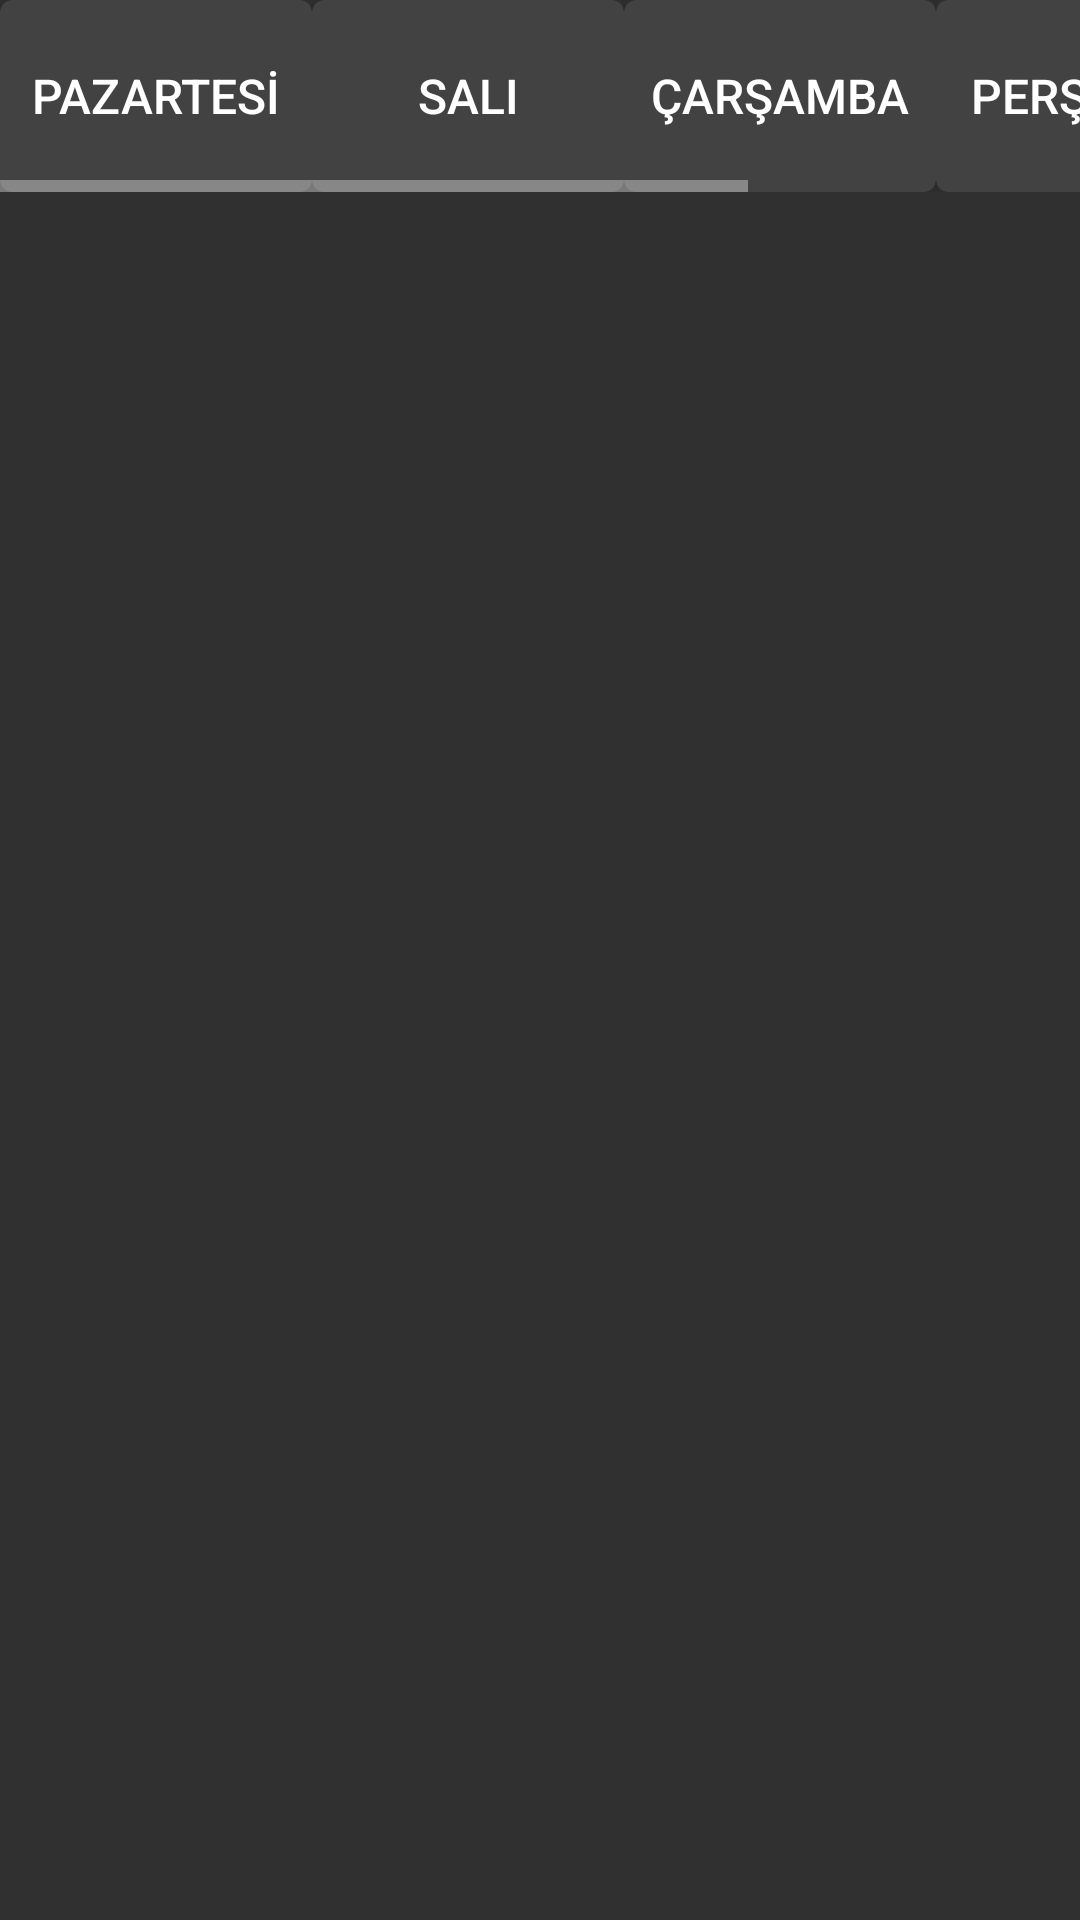

Android layout source for this screen:
<!-- AndroidManifest.xml: application theme Theme.AppCompat -->
<!-- res/layout/activity_mainn.xml -->
<?xml version="1.0" encoding="utf-8"?>
<ScrollView
    android:layout_width="match_parent"
    android:layout_height="match_parent"
    xmlns:android="http://schemas.android.com/apk/res/android">

    

      <HorizontalScrollView
          android:layout_width="match_parent"
          android:layout_height="match_parent">

          <LinearLayout
              android:scrollbars="horizontal"
              android:orientation="horizontal"
              android:layout_width="wrap_content"
              android:layout_height="match_parent">

              
              <android.support.v7.widget.CardView
                  xmlns:card_view="http://schemas.android.com/apk/res-auto"
                  android:layout_width="match_parent"
                  android:layout_height="match_parent"

                  card_view:cardCornerRadius="4dp">
                  <LinearLayout
                      android:padding="8dp"
                      android:orientation="vertical"
                      android:layout_width="match_parent"
                      android:layout_height="match_parent">



                      <android.support.v7.widget.AppCompatButton
                          android:id="@+id/btn_pazartesi"
                          android:layout_width="wrap_content"
                          android:layout_height="wrap_content"
                          android:textSize="16sp"
                          android:background="@drawable/day_selector"
                          android:text="PAZARTESİ"
                          android:textColor="@android:color/white"
                          >

                      </android.support.v7.widget.AppCompatButton>


                      <LinearLayout
                          android:orientation="vertical"
                          android:id="@+id/content_pazartesi"
                          android:layout_width="match_parent"
                          android:layout_height="wrap_content">



                      </LinearLayout>

                  </LinearLayout>
              </android.support.v7.widget.CardView>

              
              <android.support.v7.widget.CardView
                  xmlns:card_view="http://schemas.android.com/apk/res-auto"
                  android:layout_width="match_parent"
                  android:layout_height="match_parent"
                  card_view:cardCornerRadius="4dp">
                  <LinearLayout
                      android:padding="8dp"
                      android:orientation="vertical"
                      android:layout_width="match_parent"
                      android:layout_height="match_parent">



                      <android.support.v7.widget.AppCompatButton
                          android:id="@+id/btn_sali"
                          android:layout_width="wrap_content"
                          android:layout_height="wrap_content"
                          android:textSize="16sp"
                          android:background="@drawable/day_selector"
                          android:text="SALI"
                          android:textColor="@android:color/white"
                          >

                      </android.support.v7.widget.AppCompatButton>


                      <LinearLayout
                          android:orientation="vertical"
                          android:id="@+id/content_sali"
                          android:layout_width="match_parent"
                          android:layout_height="wrap_content">



                      </LinearLayout>

                  </LinearLayout>
              </android.support.v7.widget.CardView>

              
              <android.support.v7.widget.CardView
                  xmlns:card_view="http://schemas.android.com/apk/res-auto"
                  android:layout_width="match_parent"
                  android:layout_height="match_parent"
                  card_view:cardCornerRadius="4dp">
                  <LinearLayout
                      android:padding="8dp"
                      android:orientation="vertical"
                      android:layout_width="match_parent"
                      android:layout_height="match_parent">



                      <android.support.v7.widget.AppCompatButton
                          android:id="@+id/btn_carsamba"
                          android:layout_width="wrap_content"
                          android:layout_height="wrap_content"
                          android:textSize="16sp"
                          android:background="@drawable/day_selector"
                          android:text="ÇARŞAMBA"
                          android:textColor="@android:color/white"
                          >

                      </android.support.v7.widget.AppCompatButton>


                      <LinearLayout
                          android:orientation="vertical"
                          android:id="@+id/content_carsamba"
                          android:layout_width="match_parent"
                          android:layout_height="wrap_content">



                      </LinearLayout>

                  </LinearLayout>
              </android.support.v7.widget.CardView>

              
              <android.support.v7.widget.CardView
                  xmlns:card_view="http://schemas.android.com/apk/res-auto"
                  android:layout_width="match_parent"
                  android:layout_height="match_parent"
                  card_view:cardCornerRadius="4dp">
                  <LinearLayout
                      android:padding="8dp"
                      android:orientation="vertical"
                      android:layout_width="match_parent"
                      android:layout_height="match_parent">



                      <android.support.v7.widget.AppCompatButton
                          android:id="@+id/btn_persembe"
                          android:layout_width="wrap_content"
                          android:layout_height="wrap_content"
                          android:textSize="16sp"
                          android:background="@drawable/day_selector"
                          android:text="PERŞEMBE"
                          android:textColor="@android:color/white"
                          >

                      </android.support.v7.widget.AppCompatButton>


                      <LinearLayout
                          android:orientation="vertical"
                          android:id="@+id/content_persembe"
                          android:layout_width="match_parent"
                          android:layout_height="wrap_content">



                      </LinearLayout>

                  </LinearLayout>
              </android.support.v7.widget.CardView>

              
              <android.support.v7.widget.CardView
                  xmlns:card_view="http://schemas.android.com/apk/res-auto"
                  android:layout_width="match_parent"
                  android:layout_height="match_parent"
                  card_view:cardCornerRadius="4dp">
                  <LinearLayout
                      android:padding="8dp"
                      android:orientation="vertical"
                      android:layout_width="match_parent"
                      android:layout_height="match_parent">



                      <android.support.v7.widget.AppCompatButton
                          android:id="@+id/btn_cuma"
                          android:layout_width="wrap_content"
                          android:layout_height="wrap_content"
                          android:textSize="16sp"
                          android:background="@drawable/day_selector"
                          android:text="CUMA"
                          android:textColor="@android:color/white"
                          >

                      </android.support.v7.widget.AppCompatButton>


                      <LinearLayout
                          android:orientation="vertical"
                          android:id="@+id/content_cuma"
                          android:layout_width="match_parent"
                          android:layout_height="wrap_content">



                      </LinearLayout>

                  </LinearLayout>
              </android.support.v7.widget.CardView>

          </LinearLayout>
      </HorizontalScrollView>







</ScrollView>
<!-- resources referenced by this layout -->
<resources>
  <!-- drawable day_selector (drawable) -->
  <?xml version="1.0" encoding="utf-8"?>
  <selector xmlns:android="http://schemas.android.com/apk/res/android">
      <item android:state_checked="true" android:state_pressed="true" android:drawable="@drawable/white" />
      <item android:state_pressed="true" android:drawable="@drawable/white"/>
      <item android:state_checked="true" android:drawable="@drawable/white"/>
      <item android:drawable="@drawable/blue"/>
  </selector>
</resources>
